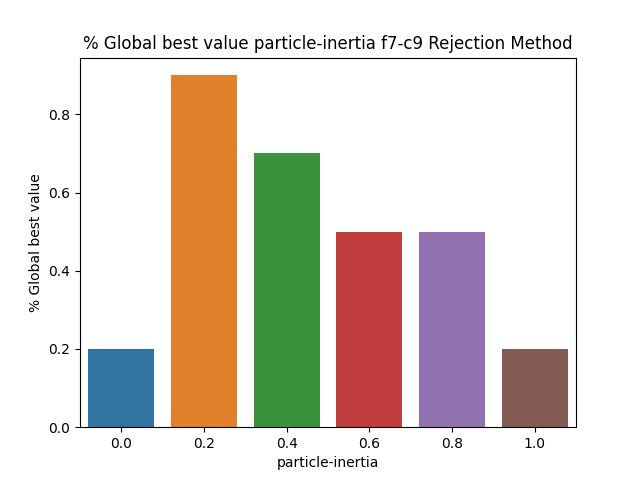

Data behind this chart, as committed beside it:
BehaviorSpace results (NetLogo 6.3.0), , , , , , , , , , , , , , , , , 
PSO_NL_Template.nlogo, , , , , , , , , , , , , , , , , 
particle-inertia-f7-c9-rejection, , , , , , , , , , , , , , , , , 
12/30/2022 21:31:59:414 +0100, , , , , , , , , , , , , , , , , 
min-pxcor, max-pxcor, min-pycor, max-pycor, , , , , , , , , , , , , , 
-100, 100, -100, 100, , , , , , , , , , , , , , 
[run number], trails-mode, particle-inertia, path-to-load, swarm-confidence, highlight-mode, penalty-coefficient, constraint_handling_method, Constraint, fitness_function, Constraints, path-to-save, population-size, personal-confidence, particle-speed-limit, [step], global-best-val, iterations
3, None, 0, filename.txt, 1, Best found, 0.5, Rejection Method, Constraint 9, F7 Booth's Function, true, filename.txt, 50, 1, 10, 4, 1, 5
1, None, 0, filename.txt, 1, Best found, 0.5, Rejection Method, Constraint 9, F7 Booth's Function, true, filename.txt, 50, 1, 10, 3, 1, 4
4, None, 0, filename.txt, 1, Best found, 0.5, Rejection Method, Constraint 9, F7 Booth's Function, true, filename.txt, 50, 1, 10, 600, 0.9517, 600
6, None, 0, filename.txt, 1, Best found, 0.5, Rejection Method, Constraint 9, F7 Booth's Function, true, filename.txt, 50, 1, 10, 600, 0.9902, 600
5, None, 0, filename.txt, 1, Best found, 0.5, Rejection Method, Constraint 9, F7 Booth's Function, true, filename.txt, 50, 1, 10, 600, 0.9805, 600
2, None, 0, filename.txt, 1, Best found, 0.5, Rejection Method, Constraint 9, F7 Booth's Function, true, filename.txt, 50, 1, 10, 600, 0.9902, 600
7, None, 0, filename.txt, 1, Best found, 0.5, Rejection Method, Constraint 9, F7 Booth's Function, true, filename.txt, 50, 1, 10, 600, 0.9805, 600
8, None, 0, filename.txt, 1, Best found, 0.5, Rejection Method, Constraint 9, F7 Booth's Function, true, filename.txt, 50, 1, 10, 600, 0.9805, 600
10, None, 0, filename.txt, 1, Best found, 0.5, Rejection Method, Constraint 9, F7 Booth's Function, true, filename.txt, 50, 1, 10, 600, 0.9902, 600
9, None, 0, filename.txt, 1, Best found, 0.5, Rejection Method, Constraint 9, F7 Booth's Function, true, filename.txt, 50, 1, 10, 600, 0.9708, 600
11, None, 0.2, filename.txt, 1, Best found, 0.5, Rejection Method, Constraint 9, F7 Booth's Function, true, filename.txt, 50, 1, 10, 9, 1, 10
13, None, 0.2, filename.txt, 1, Best found, 0.5, Rejection Method, Constraint 9, F7 Booth's Function, true, filename.txt, 50, 1, 10, 5, 1, 6
14, None, 0.2, filename.txt, 1, Best found, 0.5, Rejection Method, Constraint 9, F7 Booth's Function, true, filename.txt, 50, 1, 10, 5, 1, 6
12, None, 0.2, filename.txt, 1, Best found, 0.5, Rejection Method, Constraint 9, F7 Booth's Function, true, filename.txt, 50, 1, 10, 4, 1, 5
16, None, 0.2, filename.txt, 1, Best found, 0.5, Rejection Method, Constraint 9, F7 Booth's Function, true, filename.txt, 50, 1, 10, 8, 1, 9
15, None, 0.2, filename.txt, 1, Best found, 0.5, Rejection Method, Constraint 9, F7 Booth's Function, true, filename.txt, 50, 1, 10, 600, 0.9902, 600
17, None, 0.2, filename.txt, 1, Best found, 0.5, Rejection Method, Constraint 9, F7 Booth's Function, true, filename.txt, 50, 1, 10, 4, 1, 5
18, None, 0.2, filename.txt, 1, Best found, 0.5, Rejection Method, Constraint 9, F7 Booth's Function, true, filename.txt, 50, 1, 10, 6, 1, 7
19, None, 0.2, filename.txt, 1, Best found, 0.5, Rejection Method, Constraint 9, F7 Booth's Function, true, filename.txt, 50, 1, 10, 8, 1, 9
20, None, 0.2, filename.txt, 1, Best found, 0.5, Rejection Method, Constraint 9, F7 Booth's Function, true, filename.txt, 50, 1, 10, 8, 1, 9
21, None, 0.4, filename.txt, 1, Best found, 0.5, Rejection Method, Constraint 9, F7 Booth's Function, true, filename.txt, 50, 1, 10, 6, 1, 7
23, None, 0.4, filename.txt, 1, Best found, 0.5, Rejection Method, Constraint 9, F7 Booth's Function, true, filename.txt, 50, 1, 10, 10, 1, 11
22, None, 0.4, filename.txt, 1, Best found, 0.5, Rejection Method, Constraint 9, F7 Booth's Function, true, filename.txt, 50, 1, 10, 600, 0.9709, 600
24, None, 0.4, filename.txt, 1, Best found, 0.5, Rejection Method, Constraint 9, F7 Booth's Function, true, filename.txt, 50, 1, 10, 2, 1, 3
25, None, 0.4, filename.txt, 1, Best found, 0.5, Rejection Method, Constraint 9, F7 Booth's Function, true, filename.txt, 50, 1, 10, 600, 0.9805, 600
26, None, 0.4, filename.txt, 1, Best found, 0.5, Rejection Method, Constraint 9, F7 Booth's Function, true, filename.txt, 50, 1, 10, 8, 1, 9
28, None, 0.4, filename.txt, 1, Best found, 0.5, Rejection Method, Constraint 9, F7 Booth's Function, true, filename.txt, 50, 1, 10, 7, 1, 8
29, None, 0.4, filename.txt, 1, Best found, 0.5, Rejection Method, Constraint 9, F7 Booth's Function, true, filename.txt, 50, 1, 10, 2, 1, 3
30, None, 0.4, filename.txt, 1, Best found, 0.5, Rejection Method, Constraint 9, F7 Booth's Function, true, filename.txt, 50, 1, 10, 3, 1, 4
27, None, 0.4, filename.txt, 1, Best found, 0.5, Rejection Method, Constraint 9, F7 Booth's Function, true, filename.txt, 50, 1, 10, 600, 0.9902, 600
32, None, 0.6, filename.txt, 1, Best found, 0.5, Rejection Method, Constraint 9, F7 Booth's Function, true, filename.txt, 50, 1, 10, 2, 1, 3
31, None, 0.6, filename.txt, 1, Best found, 0.5, Rejection Method, Constraint 9, F7 Booth's Function, true, filename.txt, 50, 1, 10, 1, 1, 2
33, None, 0.6, filename.txt, 1, Best found, 0.5, Rejection Method, Constraint 9, F7 Booth's Function, true, filename.txt, 50, 1, 10, 600, 0.9805, 600
34, None, 0.6, filename.txt, 1, Best found, 0.5, Rejection Method, Constraint 9, F7 Booth's Function, true, filename.txt, 50, 1, 10, 600, 0.9902, 600
36, None, 0.6, filename.txt, 1, Best found, 0.5, Rejection Method, Constraint 9, F7 Booth's Function, true, filename.txt, 50, 1, 10, 7, 1, 8
38, None, 0.6, filename.txt, 1, Best found, 0.5, Rejection Method, Constraint 9, F7 Booth's Function, true, filename.txt, 50, 1, 10, 0, 1, 1
35, None, 0.6, filename.txt, 1, Best found, 0.5, Rejection Method, Constraint 9, F7 Booth's Function, true, filename.txt, 50, 1, 10, 600, 0.9902, 600
37, None, 0.6, filename.txt, 1, Best found, 0.5, Rejection Method, Constraint 9, F7 Booth's Function, true, filename.txt, 50, 1, 10, 600, 0.9902, 600
40, None, 0.6, filename.txt, 1, Best found, 0.5, Rejection Method, Constraint 9, F7 Booth's Function, true, filename.txt, 50, 1, 10, 3, 1, 4
39, None, 0.6, filename.txt, 1, Best found, 0.5, Rejection Method, Constraint 9, F7 Booth's Function, true, filename.txt, 50, 1, 10, 600, 0.9902, 600
41, None, 0.8, filename.txt, 1, Best found, 0.5, Rejection Method, Constraint 9, F7 Booth's Function, true, filename.txt, 50, 1, 10, 1, 1, 2
42, None, 0.8, filename.txt, 1, Best found, 0.5, Rejection Method, Constraint 9, F7 Booth's Function, true, filename.txt, 50, 1, 10, 5, 1, 6
44, None, 0.8, filename.txt, 1, Best found, 0.5, Rejection Method, Constraint 9, F7 Booth's Function, true, filename.txt, 50, 1, 10, 1, 1, 2
45, None, 0.8, filename.txt, 1, Best found, 0.5, Rejection Method, Constraint 9, F7 Booth's Function, true, filename.txt, 50, 1, 10, 5, 1, 6
43, None, 0.8, filename.txt, 1, Best found, 0.5, Rejection Method, Constraint 9, F7 Booth's Function, true, filename.txt, 50, 1, 10, 600, 0.9902, 600
46, None, 0.8, filename.txt, 1, Best found, 0.5, Rejection Method, Constraint 9, F7 Booth's Function, true, filename.txt, 50, 1, 10, 600, 0.9902, 600
47, None, 0.8, filename.txt, 1, Best found, 0.5, Rejection Method, Constraint 9, F7 Booth's Function, true, filename.txt, 50, 1, 10, 600, 0.9708, 600
48, None, 0.8, filename.txt, 1, Best found, 0.5, Rejection Method, Constraint 9, F7 Booth's Function, true, filename.txt, 50, 1, 10, 600, 0.9805, 600
49, None, 0.8, filename.txt, 1, Best found, 0.5, Rejection Method, Constraint 9, F7 Booth's Function, true, filename.txt, 50, 1, 10, 10, 1, 11
50, None, 0.8, filename.txt, 1, Best found, 0.5, Rejection Method, Constraint 9, F7 Booth's Function, true, filename.txt, 50, 1, 10, 600, 0.9902, 600
51, None, 1, filename.txt, 1, Best found, 0.5, Rejection Method, Constraint 9, F7 Booth's Function, true, filename.txt, 50, 1, 10, 600, 0.9902, 600
52, None, 1, filename.txt, 1, Best found, 0.5, Rejection Method, Constraint 9, F7 Booth's Function, true, filename.txt, 50, 1, 10, 600, 0.9612, 600
53, None, 1, filename.txt, 1, Best found, 0.5, Rejection Method, Constraint 9, F7 Booth's Function, true, filename.txt, 50, 1, 10, 600, 0.9902, 600
57, None, 1, filename.txt, 1, Best found, 0.5, Rejection Method, Constraint 9, F7 Booth's Function, true, filename.txt, 50, 1, 10, 5, 1, 6
... 6 more rows
